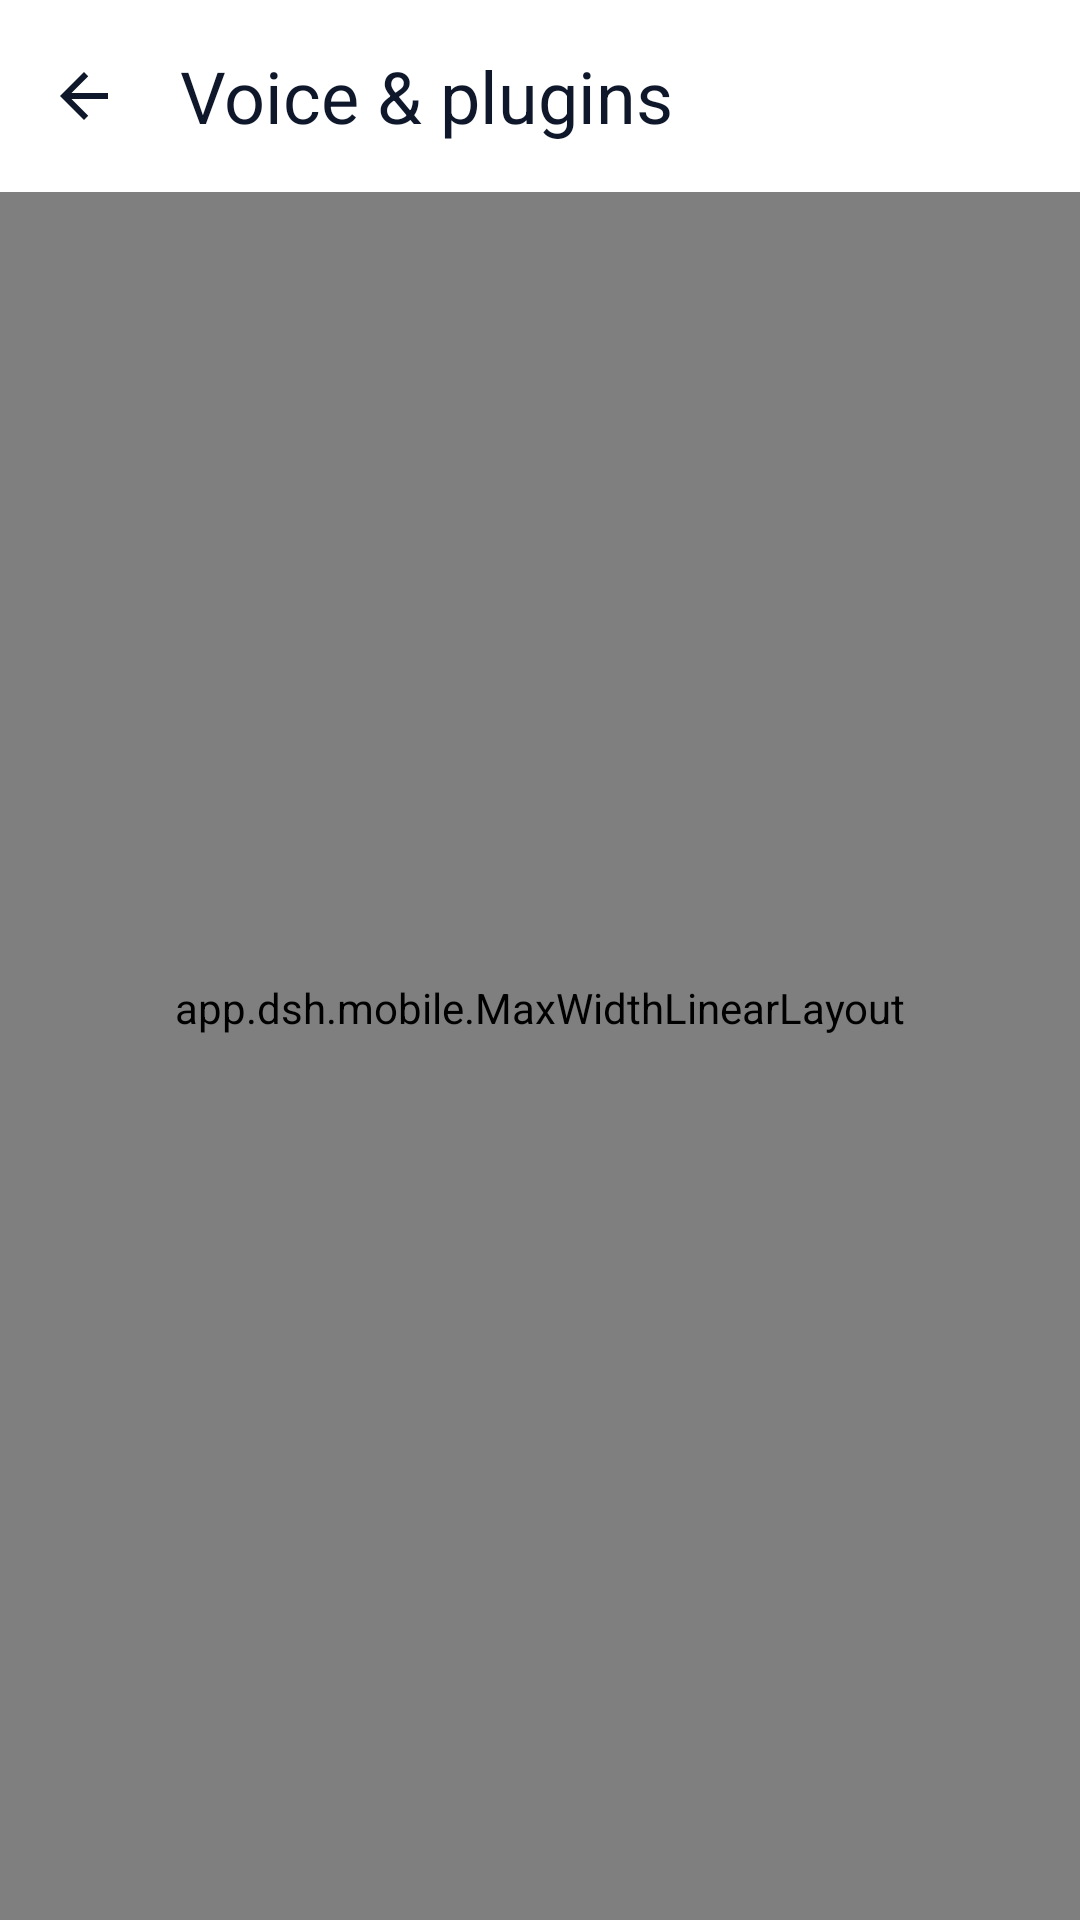

Android layout source for this screen:
<!-- AndroidManifest.xml: application theme Theme.Dsh -->
<!-- res/layout/activity_extension.xml -->
<?xml version="1.0" encoding="utf-8"?>
<LinearLayout xmlns:android="http://schemas.android.com/apk/res/android" xmlns:app="http://schemas.android.com/apk/res-auto" android:layout_width="match_parent" android:layout_height="match_parent" android:orientation="vertical" android:background="?android:attr/colorBackground">
        <com.google.android.material.appbar.MaterialToolbar
        android:id="@+id/toolbar"
        android:layout_width="match_parent"
        android:layout_height="?attr/actionBarSize"
        app:navigationIcon="@drawable/ic_back"
        app:navigationIconTint="?attr/colorOnSurface"
        app:title="@string/settings_section_voice_plugins"
        app:titleTextAppearance="?attr/textAppearanceHeadlineSmall"
        app:titleTextColor="?attr/colorOnSurface" />
    <ScrollView android:layout_width="match_parent" android:layout_height="match_parent" android:fillViewport="true">
        <app.dsh.mobile.MaxWidthLinearLayout android:layout_width="match_parent" android:layout_height="wrap_content" android:layout_gravity="center_horizontal" android:orientation="vertical" android:paddingHorizontal="16dp" android:paddingBottom="32dp">
            <com.google.android.material.card.MaterialCardView android:layout_width="match_parent" android:layout_height="wrap_content" android:layout_marginTop="@dimen/md3_card_gap" app:cardCornerRadius="?attr/dshCardRadius" app:cardElevation="0dp" app:strokeWidth="?attr/dshCardStroke" app:cardBackgroundColor="?attr/dshSurface" app:strokeColor="?attr/dshStroke">
                <LinearLayout android:layout_width="match_parent" android:layout_height="wrap_content" android:orientation="vertical" android:layout_marginTop="14dp">
                    <com.google.android.material.card.MaterialCardView
                android:layout_width="match_parent"
                android:layout_height="wrap_content"
                android:layout_marginTop="@dimen/md3_card_gap"
                app:cardCornerRadius="@dimen/md3_card_radius"
                app:cardElevation="0dp"
                app:strokeWidth="0dp"
                app:cardBackgroundColor="?attr/colorSurfaceContainer">

                <LinearLayout
                    android:layout_width="match_parent"
                    android:layout_height="wrap_content"
                    android:orientation="vertical">
<LinearLayout android:id="@+id/rowPlugin" android:layout_width="match_parent" android:layout_height="wrap_content" android:minHeight="@dimen/md3_item_two_line" android:orientation="horizontal" android:gravity="center_vertical" android:paddingHorizontal="16dp" android:paddingVertical="12dp" android:background="?attr/selectableItemBackground"
                    android:layout_marginTop="2dp">
                        <ImageView android:layout_width="36dp" android:layout_height="36dp" android:padding="8dp" android:src="@drawable/ic_puzzle" android:background="@drawable/bg_md3_icon_chip" android:tint="@color/accent" />
                        <LinearLayout android:layout_width="0dp" android:layout_height="wrap_content" android:layout_weight="1" android:orientation="vertical" android:layout_marginStart="14dp">
                            <TextView android:layout_width="wrap_content" android:layout_height="wrap_content" android:text="@string/setting_plugin" android:textColor="?attr/colorOnSurface" android:textSize="16sp" />
                            <TextView android:layout_width="match_parent" android:layout_height="wrap_content" android:text="@string/setting_plugin_sub" android:textColor="?attr/colorOnSurfaceVariant" android:textSize="12sp" android:layout_marginTop="2dp" />
                        </LinearLayout>
                        <ImageView android:layout_width="20dp" android:layout_height="20dp" android:src="@drawable/ic_chevron" />
                    </LinearLayout>
                <com.google.android.material.divider.MaterialDivider
                    android:layout_width="match_parent"
                    android:layout_height="wrap_content"
                    app:dividerInsetStart="@dimen/md3_divider_inset"
                    app:dividerInsetEnd="0dp" />
<LinearLayout android:id="@+id/rowAsrApps" android:layout_width="match_parent" android:layout_height="wrap_content" android:minHeight="@dimen/md3_item_two_line" android:orientation="horizontal" android:gravity="center_vertical" android:paddingHorizontal="16dp" android:paddingVertical="12dp" android:background="?attr/selectableItemBackground"
                    android:layout_marginTop="2dp">
                        <ImageView android:layout_width="36dp" android:layout_height="36dp" android:padding="8dp" android:src="@drawable/ic_apk" android:background="@drawable/bg_md3_icon_chip" android:tint="@color/success" />
                        <LinearLayout android:layout_width="0dp" android:layout_height="wrap_content" android:layout_weight="1" android:orientation="vertical" android:layout_marginStart="14dp">
                            <TextView android:layout_width="wrap_content" android:layout_height="wrap_content" android:text="@string/asrapp_entry" android:textColor="?attr/colorOnSurface" android:textSize="16sp" />
                            <TextView android:layout_width="match_parent" android:layout_height="wrap_content" android:text="@string/asrapp_entry_sub" android:textColor="?attr/colorOnSurfaceVariant" android:textSize="12sp" android:layout_marginTop="2dp" />
                        </LinearLayout>
                        <ImageView android:layout_width="20dp" android:layout_height="20dp" android:src="@drawable/ic_chevron" />
                    </LinearLayout>
                <com.google.android.material.divider.MaterialDivider
                    android:layout_width="match_parent"
                    android:layout_height="wrap_content"
                    app:dividerInsetStart="@dimen/md3_divider_inset"
                    app:dividerInsetEnd="0dp" />
<LinearLayout android:id="@+id/rowVoiceService" android:layout_width="match_parent" android:layout_height="wrap_content" android:minHeight="@dimen/md3_item_two_line" android:orientation="horizontal" android:gravity="center_vertical" android:paddingHorizontal="16dp" android:paddingVertical="12dp" android:background="?attr/selectableItemBackground"
                    android:layout_marginTop="2dp">
                        <ImageView android:layout_width="36dp" android:layout_height="36dp" android:padding="8dp" android:src="@drawable/ic_headset" android:background="@drawable/bg_md3_icon_chip" android:tint="@color/accent" />
                        <LinearLayout android:layout_width="0dp" android:layout_height="wrap_content" android:layout_weight="1" android:orientation="vertical" android:layout_marginStart="14dp">
                            <TextView android:layout_width="wrap_content" android:layout_height="wrap_content" android:text="@string/setting_voice_service" android:textColor="?attr/colorOnSurface" android:textSize="16sp" />
                            <TextView android:layout_width="match_parent" android:layout_height="wrap_content" android:text="@string/setting_voice_service_sub" android:textColor="?attr/colorOnSurfaceVariant" android:textSize="12sp" android:layout_marginTop="2dp" />
                        </LinearLayout>
                        <ImageView android:layout_width="20dp" android:layout_height="20dp" android:src="@drawable/ic_chevron" />
                    </LinearLayout>
                <com.google.android.material.divider.MaterialDivider
                    android:layout_width="match_parent"
                    android:layout_height="wrap_content"
                    app:dividerInsetStart="@dimen/md3_divider_inset"
                    app:dividerInsetEnd="0dp" />
<LinearLayout android:id="@+id/rowTts" android:layout_width="match_parent" android:layout_height="wrap_content" android:minHeight="@dimen/md3_item_two_line" android:orientation="horizontal" android:gravity="center_vertical" android:paddingHorizontal="16dp" android:paddingVertical="12dp" android:background="?attr/selectableItemBackground"
                    android:layout_marginTop="2dp">
                        <ImageView android:layout_width="36dp" android:layout_height="36dp" android:padding="8dp" android:src="@drawable/ic_speaker" android:background="@drawable/bg_md3_icon_chip" android:tint="@color/success" />
                        <LinearLayout android:layout_width="0dp" android:layout_height="wrap_content" android:layout_weight="1" android:orientation="vertical" android:layout_marginStart="14dp">
                            <TextView android:layout_width="wrap_content" android:layout_height="wrap_content" android:text="@string/setting_tts" android:textColor="?attr/colorOnSurface" android:textSize="16sp" />
                            <TextView android:layout_width="match_parent" android:layout_height="wrap_content" android:text="@string/setting_tts_sub" android:textColor="?attr/colorOnSurfaceVariant" android:textSize="12sp" android:layout_marginTop="2dp" />
                        </LinearLayout>
                        <TextView android:id="@+id/valTts" android:layout_width="wrap_content" android:layout_height="wrap_content" android:textColor="?attr/colorOnSurfaceVariant" android:textSize="14sp" android:layout_marginEnd="6dp" />
                    </LinearLayout>
                <com.google.android.material.divider.MaterialDivider
                    android:layout_width="match_parent"
                    android:layout_height="wrap_content"
                    app:dividerInsetStart="@dimen/md3_divider_inset"
                    app:dividerInsetEnd="0dp" />
<LinearLayout android:id="@+id/rowPet" android:layout_width="match_parent" android:layout_height="wrap_content" android:minHeight="@dimen/md3_item_two_line" android:orientation="horizontal" android:gravity="center_vertical" android:paddingHorizontal="16dp" android:paddingVertical="12dp" android:background="?attr/selectableItemBackground"
                    android:layout_marginTop="2dp">
                        <ImageView android:layout_width="36dp" android:layout_height="36dp" android:padding="8dp" android:src="@drawable/ic_pet" android:background="@drawable/bg_md3_icon_chip" android:tint="@color/accent" />
                        <LinearLayout android:layout_width="0dp" android:layout_height="wrap_content" android:layout_weight="1" android:orientation="vertical" android:layout_marginStart="14dp">
                            <TextView android:layout_width="wrap_content" android:layout_height="wrap_content" android:text="@string/setting_pet" android:textColor="?attr/colorOnSurface" android:textSize="16sp" />
                            <TextView android:layout_width="match_parent" android:layout_height="wrap_content" android:text="@string/setting_pet_sub" android:textColor="?attr/colorOnSurfaceVariant" android:textSize="12sp" android:layout_marginTop="2dp" />
                        </LinearLayout>
                        <TextView android:id="@+id/valPet" android:layout_width="wrap_content" android:layout_height="wrap_content" android:textColor="?attr/colorOnSurfaceVariant" android:textSize="13sp" android:layout_marginEnd="6dp" />
                        <ImageView android:layout_width="20dp" android:layout_height="20dp" android:src="@drawable/ic_chevron" />
                    </LinearLayout>
                </LinearLayout>
            </com.google.android.material.card.MaterialCardView>
                </LinearLayout>
            </com.google.android.material.card.MaterialCardView>
        </app.dsh.mobile.MaxWidthLinearLayout>
    </ScrollView>
</LinearLayout>
<!-- resources referenced by this layout -->
<resources>
  <color name="accent">#FF0284C7</color>
  <color name="success">#FF15803D</color>
  <dimen name="md3_card_gap">12dp</dimen>
  <dimen name="md3_card_radius">20dp</dimen>
  <dimen name="md3_divider_inset">68dp</dimen>
  <dimen name="md3_item_two_line">72dp</dimen>
  <!-- drawable bg_md3_icon_chip (drawable) -->
  <?xml version="1.0" encoding="utf-8"?>
  <shape xmlns:android="http://schemas.android.com/apk/res/android"
      android:shape="rectangle">
      <solid android:color="@color/surface_high" />
      <stroke
          android:width="1dp"
          android:color="@color/divider" />
      <corners android:radius="12dp" />
  </shape>
  <!-- drawable ic_back (drawable) -->
  <?xml version="1.0" encoding="utf-8"?>
  <vector xmlns:android="http://schemas.android.com/apk/res/android"
      android:width="24dp"
      android:height="24dp"
      android:viewportWidth="24"
      android:viewportHeight="24">
      <path
          android:fillColor="#FFFFFFFF"
          android:pathData="M20,11H7.83l5.59,-5.59L12,4l-8,8l8,8l1.41,-1.41L7.83,13H20v-2z" />
  </vector>
  <!-- drawable ic_chevron (drawable) -->
  <?xml version="1.0" encoding="utf-8"?>
  <vector xmlns:android="http://schemas.android.com/apk/res/android"
      android:width="24dp"
      android:height="24dp"
      android:viewportWidth="24"
      android:viewportHeight="24">
      <path
          android:fillColor="?attr/dshTextSecondary"
          android:pathData="M10,6L8.59,7.41L13.17,12l-4.58,4.59L10,18l6,-6z" />
  </vector>
  <!-- drawable ic_puzzle (drawable) -->
  <?xml version="1.0" encoding="utf-8"?>
  <vector xmlns:android="http://schemas.android.com/apk/res/android"
      android:width="24dp"
      android:height="24dp"
      android:viewportWidth="24"
      android:viewportHeight="24">
      <path
          android:fillColor="?attr/dshIconColor"
          android:pathData="M20.5,11H19V7c0,-1.1 -0.9,-2 -2,-2h-4V3.5C13,2.12 11.88,1 10.5,1S8,2.12 8,3.5V5H4c-1.1,0 -1.99,0.9 -1.99,2L2,20c0,1.1 0.9,2 2,2h16c1.1,0 2,-0.9 2,-2v-4h-1.5c-1.38,0 -2.5,-1.12 -2.5,-2.5s1.12,-2.5 2.5,-2.5z" />
  </vector>
  <string name="asrapp_entry">Local recognizer apps</string>
  <string name="asrapp_entry_sub">Install our offline speech recognizer for the system</string>
  <string name="setting_pet">Desktop pet</string>
  <string name="setting_pet_sub">Floating pet driven by the dsh-pet-bridge plugin</string>
  <string name="setting_plugin">Community Plugins</string>
  <string name="setting_plugin_sub">One-click install dsh ecosystem plugins</string>
  <string name="setting_tts">Text-to-speech (TTS)</string>
  <string name="setting_tts_sub">The agent\'s say reads aloud via system TTS · tap to play a test and see engine status</string>
  <string name="setting_voice_service">Voice services</string>
  <string name="setting_voice_service_sub">Recognition + synthesis, both configurable here</string>
  <string name="settings_section_voice_plugins">Voice &amp; plugins</string>
  <color name="surface_high">#FFFFFFFF</color>
  <color name="divider">#FFE2E8F0</color>
  <color name="surface">#FFFFFFFF</color>
  <color name="accent_soft">#FFE0F2FE</color>
  <color name="text_primary">#FF0F172A</color>
  <color name="bg">#FFF5F7FA</color>
  <color name="text_secondary">#FF475569</color>
  <color name="danger">#FFDC2626</color>
  <color name="on_accent">#FFFFFFFF</color>
  <color name="danger_soft">#FFFDEBEA</color>
  <color name="dialog_bg">#FFFFFFFF</color>
  <color name="surface_alt">#FFF0F3F7</color>
  <style name="ThemeOverlay.Dsh.MaterialAlertDialog" parent="ThemeOverlay.Material3.MaterialAlertDialog">
          <item name="alertDialogStyle">@style/DshMaterialAlertDialog</item>
      </style>
  <color name="warning">#FFB45309</color>
  <color name="btn_ripple">#1F0F172A</color>
  <color name="overlay">#66000000</color>
  <style name="DshMaterialAlertDialog" parent="MaterialAlertDialog.Material3">
          <item name="singleChoiceItemLayout">@layout/dialog_single_choice</item>
      </style>
</resources>
